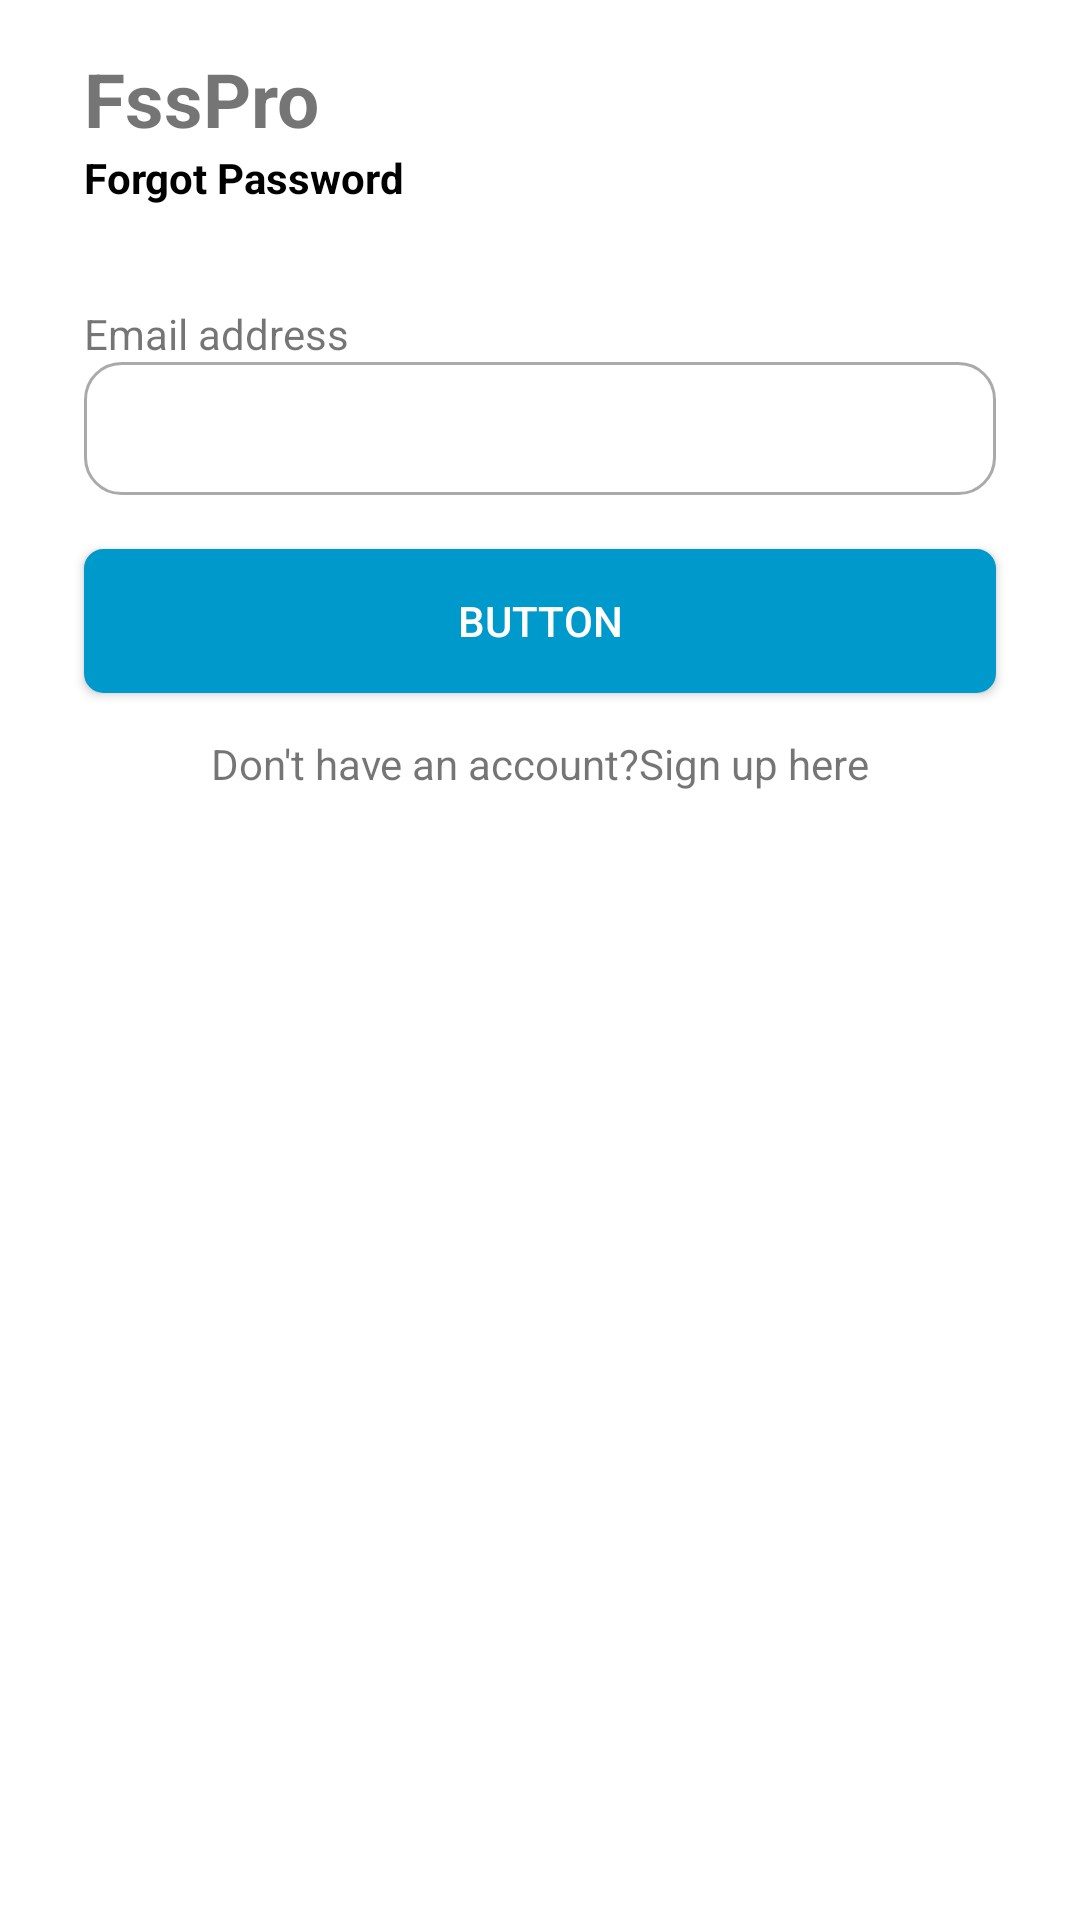

Reconstruct the res/layout file that produces this screen, plus the resources it refers to.
<!-- AndroidManifest.xml: application theme AppTheme -->
<!-- res/layout/activity_forgot_password.xml -->
<?xml version="1.0" encoding="utf-8"?>
<androidx.constraintlayout.widget.ConstraintLayout xmlns:android="http://schemas.android.com/apk/res/android"
    xmlns:app="http://schemas.android.com/apk/res-auto"
    xmlns:tools="http://schemas.android.com/tools"
    android:layout_width="match_parent"
    android:layout_height="match_parent"
    tools:context=".ForgotPasswordActivity">
    <TextView
        android:id="@+id/titleIdForgot"
        android:layout_width="wrap_content"
        android:layout_height="wrap_content"
        android:layout_marginStart="28dp"
        android:layout_marginTop="16dp"
        android:text="FssPro"
        android:textSize="25sp"
        android:textStyle="bold"
        app:layout_constraintStart_toStartOf="parent"
        app:layout_constraintTop_toTopOf="parent" />

    <ImageView
        android:id="@+id/forgotImageView4"
        android:layout_width="57dp"
        android:layout_height="54dp"
        android:layout_marginTop="4dp"
        android:layout_marginEnd="28dp"
        app:layout_constraintEnd_toEndOf="parent"
        app:layout_constraintTop_toTopOf="parent"
        app:srcCompat="@drawable/lion" />

    <TextView
        android:id="@+id/forgotTextView"
        android:layout_width="wrap_content"
        android:layout_height="wrap_content"
        android:layout_marginStart="28dp"
        android:text="Forgot Password"
        android:textColor="#000000"
        android:textStyle="bold"
        app:layout_constraintStart_toStartOf="parent"
        app:layout_constraintTop_toBottomOf="@+id/titleIdForgot" />

    <EditText
        android:padding="10dp"
        android:id="@+id/editTextTextPersonName3"
        android:layout_width="match_parent"
        android:layout_height="wrap_content"
        android:layout_marginStart="28dp"
        android:layout_marginTop="52dp"
        android:layout_marginEnd="28dp"
        android:ems="10"
        android:inputType="textEmailAddress"
        android:background="@drawable/edittext_border"
        app:layout_constraintEnd_toEndOf="parent"
        app:layout_constraintHorizontal_bias="0.0"
        app:layout_constraintStart_toStartOf="parent"
        app:layout_constraintTop_toBottomOf="@+id/forgotTextView" />

    <TextView
        android:id="@+id/textView16"
        android:layout_width="wrap_content"
        android:layout_height="wrap_content"
        android:text="Email address"
        app:layout_constraintBottom_toTopOf="@+id/editTextTextPersonName3"
        app:layout_constraintStart_toStartOf="@+id/editTextTextPersonName3" />

    <Button
        android:background="@drawable/radiusbutton"
        android:textColor="@android:color/white"
        android:id="@+id/button5"
        android:layout_width="0dp"
        android:layout_height="wrap_content"
        android:layout_marginStart="28dp"
        android:layout_marginTop="18dp"
        android:layout_marginEnd="28dp"
        android:text="Button"
        app:layout_constraintEnd_toEndOf="parent"
        app:layout_constraintHorizontal_bias="0.498"
        app:layout_constraintStart_toStartOf="parent"
        app:layout_constraintTop_toBottomOf="@+id/editTextTextPersonName3" />

    <TextView
        android:id="@+id/textView18"
        android:layout_width="wrap_content"
        android:layout_height="wrap_content"
        android:layout_marginTop="14dp"
        android:text="Don't have an account?Sign up here"
        app:layout_constraintEnd_toEndOf="parent"
        app:layout_constraintStart_toStartOf="parent"
        app:layout_constraintTop_toBottomOf="@+id/button5" />

</androidx.constraintlayout.widget.ConstraintLayout>
<!-- resources referenced by this layout -->
<resources>
  <!-- drawable edittext_border (drawable) -->
  <?xml version="1.0" encoding="utf-8"?>
  <selector xmlns:android="http://schemas.android.com/apk/res/android">
      <item android:state_focused="false">
          <shape
              xmlns:android="http://schemas.android.com/apk/res/android"
              android:shape="rectangle" >
              <solid
                  android:color="@android:color/transparent"/>
  
              <corners
                  android:bottomRightRadius="12dp"
                  android:bottomLeftRadius="12dp"
                  android:topLeftRadius="12dp"
                  android:topRightRadius="12dp"/>
              <stroke
                  android:color="@android:color/darker_gray"
                  android:width="1dp"/>
          </shape>
      </item>
      <item android:state_focused="true">
  
          <shape
              xmlns:android="http://schemas.android.com/apk/res/android"
              android:shape="rectangle" >
              <solid
                  android:color="@android:color/transparent"/>
  
              <corners
                  android:bottomRightRadius="12dp"
                  android:bottomLeftRadius="12dp"
                  android:topLeftRadius="12dp"
                  android:topRightRadius="12dp"/>
              <stroke
                  android:color="@android:color/holo_blue_dark"
                  android:width="1dp"/>
          </shape>
      </item>
  </selector>
  <!-- drawable radiusbutton (drawable) -->
  <?xml version="1.0" encoding="utf-8"?>
  <selector xmlns:android="http://schemas.android.com/apk/res/android" >
      <item android:state_pressed="true" >
          <shape android:shape="rectangle"  >
              <corners android:radius="6dip" />
              <stroke android:width="1dip" android:color="@android:color/holo_blue_dark" />
              <gradient android:angle="-90" android:startColor="@android:color/holo_blue_dark" android:endColor="@android:color/holo_blue_dark"  />
          </shape>
      </item>
      <item android:state_focused="true">
          <shape android:shape="rectangle"  >
              <corners android:radius="6dip" />
              <stroke android:width="1dip" android:color="@android:color/holo_blue_dark" />
              <solid android:color="@android:color/holo_blue_dark"/>
          </shape>
      </item>
      <item >
          <shape android:shape="rectangle"  >
              <corners android:radius="6dip" />
              <stroke android:width="1dip" android:color="@android:color/holo_blue_dark" />
              <gradient android:angle="-90" android:startColor="@android:color/holo_blue_dark" android:endColor="@android:color/holo_blue_dark" />
          </shape>
      </item>
  </selector>
  <style name="AppTheme" parent="Theme.MaterialComponents.Light.DarkActionBar">
          
          <item name="colorPrimary">#333333</item>
          <item name="colorPrimaryDark">#0d0d0d</item>
          <item name="colorAccent">@android:color/white</item>
      </style>
</resources>
